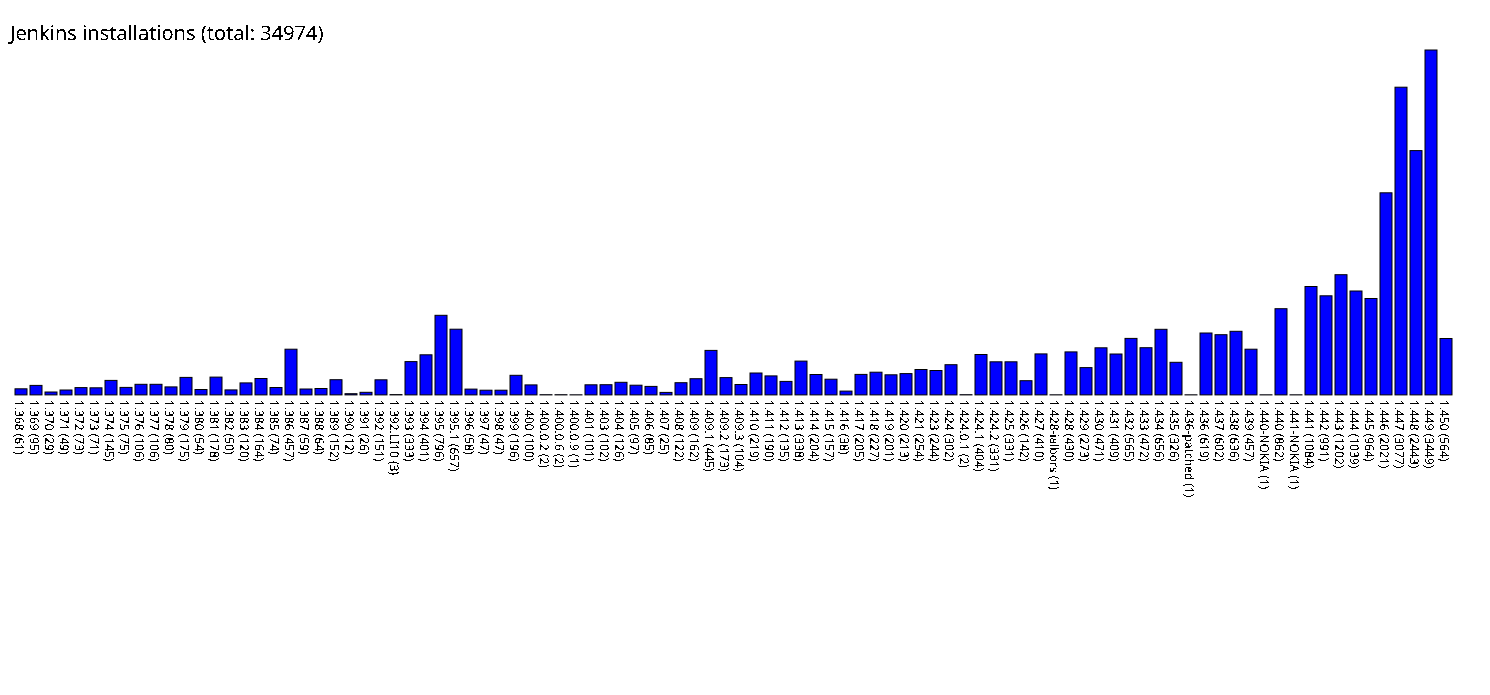

The data file committed next to this chart (first rows):
1.368, 61
1.369, 95
1.370, 29
1.371, 49
1.372, 73
1.373, 71
1.374, 145
1.375, 75
1.376, 106
1.377, 106
1.378, 80
1.379, 175
1.380, 54
1.381, 178
1.382, 50
1.383, 120
1.384, 164
1.385, 74
1.386, 457
1.387, 59
1.388, 64
1.389, 152
1.390, 12
1.391, 26
1.392, 151
1.392.LI10, 3
1.393, 333
1.394, 401
1.395, 796
1.395.1, 657
1.396, 58
1.397, 47
1.398, 47
1.399, 196
1.400, 100
1.400.0.2, 2
1.400.0.6, 2
1.400.0.9, 1
1.401, 101
1.403, 102
1.404, 126
1.405, 97
1.406, 85
1.407, 25
1.408, 122
1.409, 162
1.409.1, 445
1.409.2, 173
1.409.3, 104
1.410, 219
1.411, 190
1.412, 135
1.413, 338
1.414, 204
1.415, 157
1.416, 38
1.417, 205
1.418, 227
1.419, 201
1.420, 213
1.421, 254
... 35 more rows
